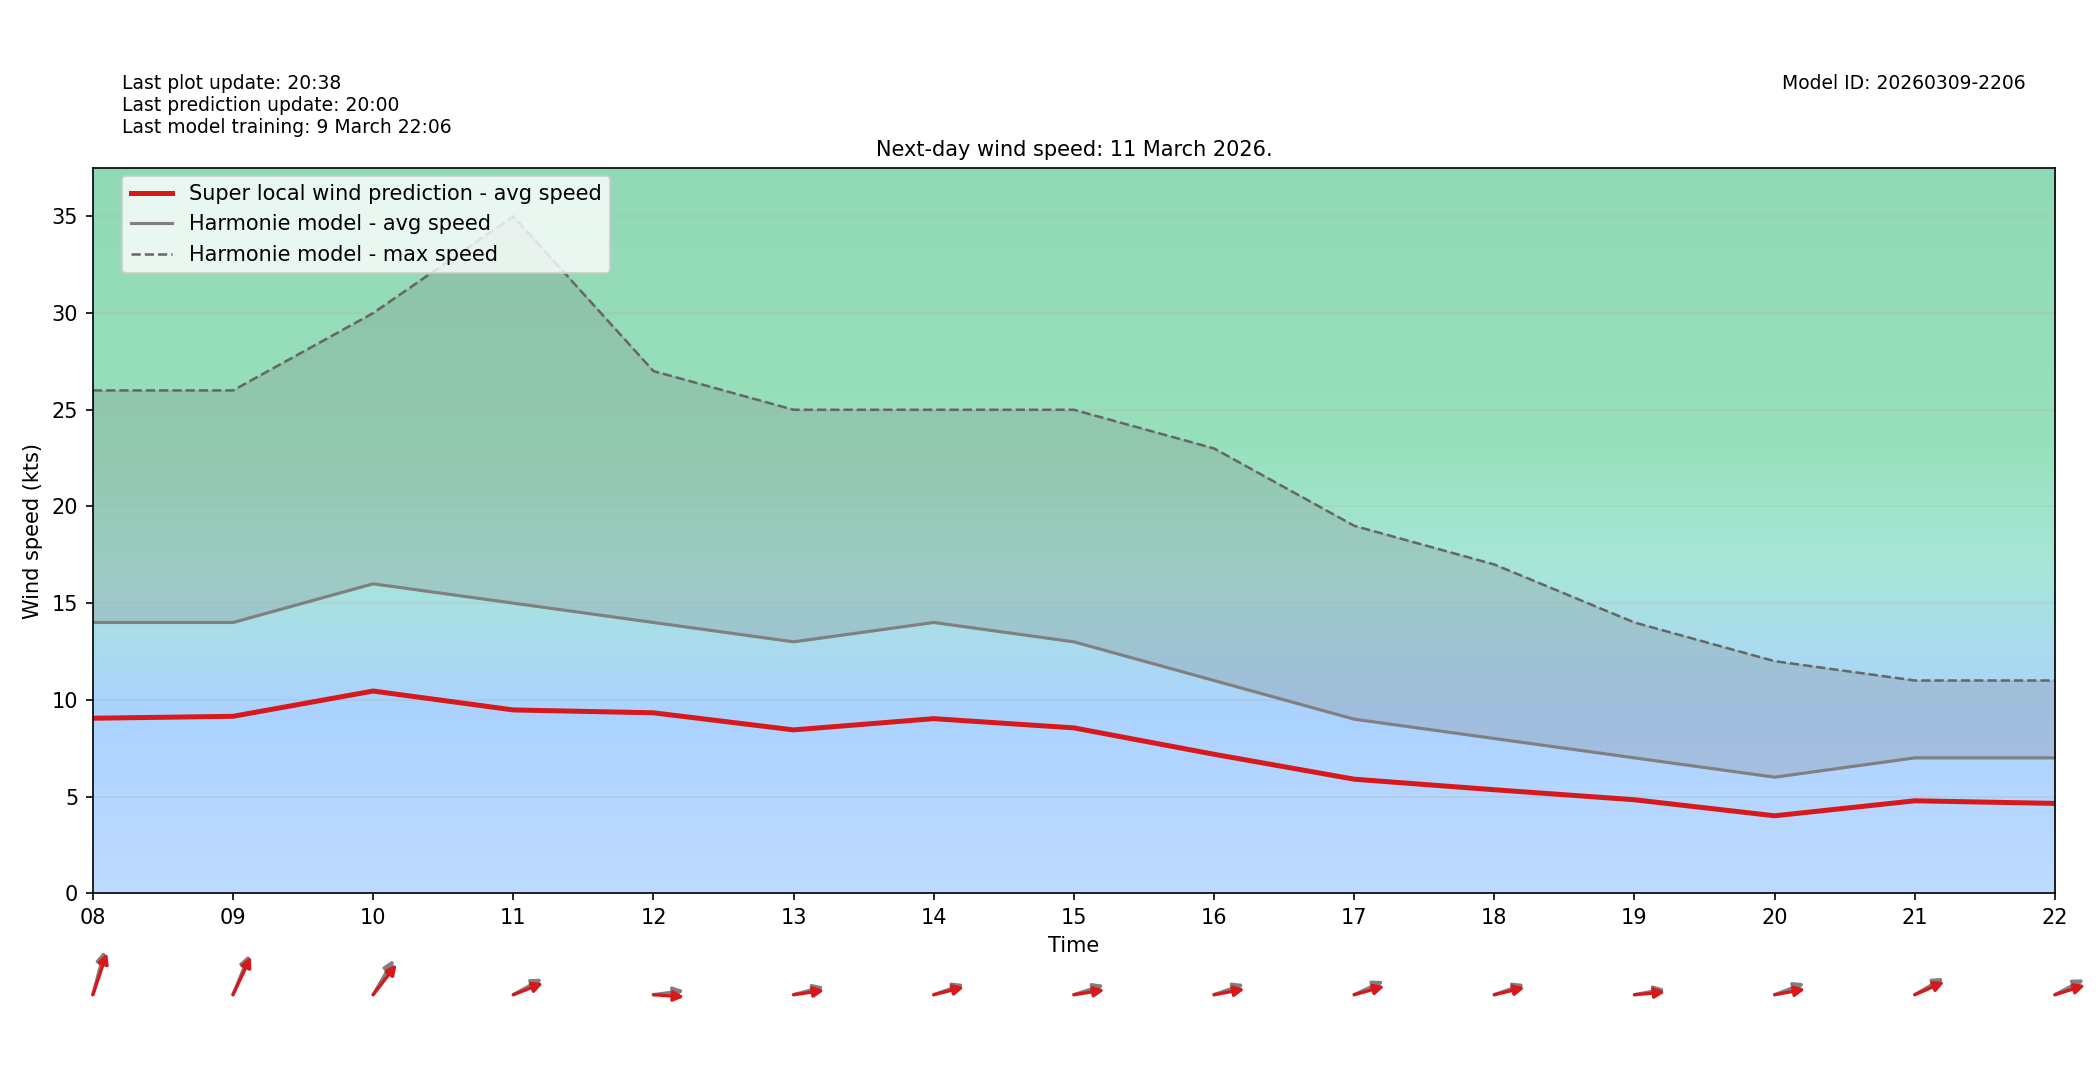

Data behind this chart, as committed beside it:
target_time_utc, hour_utc, forecast_wind_speed, lstm_pred_wind_speed, delta_speed_lstm_minus_forecast, forecast_wind_dir_deg, lstm_pred_wind_dir_deg, delta_dir_lstm_minus_forecast
2026-03-11T00:00:00Z, 00, 9.0, 6.011, -2.989, 197.0, 203, 6.002
2026-03-11T01:00:00Z, 01, 9.0, 6.1, -2.9, 193.0, 197.5, 4.536
2026-03-11T02:00:00Z, 02, 10.0, 6.566, -3.434, 188.0, 192.6, 4.59
2026-03-11T03:00:00Z, 03, 11.0, 7.299, -3.701, 195.0, 199.9, 4.879
2026-03-11T04:00:00Z, 04, 12.0, 7.821, -4.179, 196.0, 200.9, 4.918
2026-03-11T05:00:00Z, 05, 12.0, 7.801, -4.199, 197.0, 201.1, 4.079
2026-03-11T06:00:00Z, 06, 13.0, 8.724, -4.276, 196.0, 202.1, 6.106
2026-03-11T07:00:00Z, 07, 14.0, 9.395, -4.605, 197.0, 200.6, 3.647
2026-03-11T08:00:00Z, 08, 14.0, 9.049, -4.951, 202.0, 207.3, 5.31
2026-03-11T09:00:00Z, 09, 14.0, 9.148, -4.852, 212.0, 215.7, 3.749
2026-03-11T10:00:00Z, 10, 16.0, 10.46, -5.545, 222.0, 229.8, 7.802
2026-03-11T11:00:00Z, 11, 15.0, 9.478, -5.522, 250.0, 255.7, 5.658
2026-03-11T12:00:00Z, 12, 14.0, 9.33, -4.67, 265.0, 272.7, 7.657
2026-03-11T13:00:00Z, 13, 13.0, 8.446, -4.554, 260.0, 264.6, 4.641
2026-03-11T14:00:00Z, 14, 14.0, 9.027, -4.973, 257.0, 260.7, 3.676
2026-03-11T15:00:00Z, 15, 13.0, 8.55, -4.45, 258.0, 264.2, 6.152
2026-03-11T16:00:00Z, 16, 11.0, 7.185, -3.815, 257.0, 263.2, 6.166
2026-03-11T17:00:00Z, 17, 9.0, 5.897, -3.103, 253.0, 259.7, 6.657
2026-03-11T18:00:00Z, 18, 8.0, 5.351, -2.649, 257.0, 261.2, 4.192
2026-03-11T19:00:00Z, 19, 7.0, 4.833, -2.167, 263.0, 266.6, 3.623
2026-03-11T20:00:00Z, 20, 6.0, 4.004, -1.996, 256.0, 263.2, 7.216
2026-03-11T21:00:00Z, 21, 7.0, 4.779, -2.221, 249.0, 254.1, 5.072
2026-03-11T22:00:00Z, 22, 7.0, 4.645, -2.355, 251.0, 258.3, 7.348
2026-03-11T23:00:00Z, 23, 6.0, 3.971, -2.029, 242.0, 247.6, 5.553
